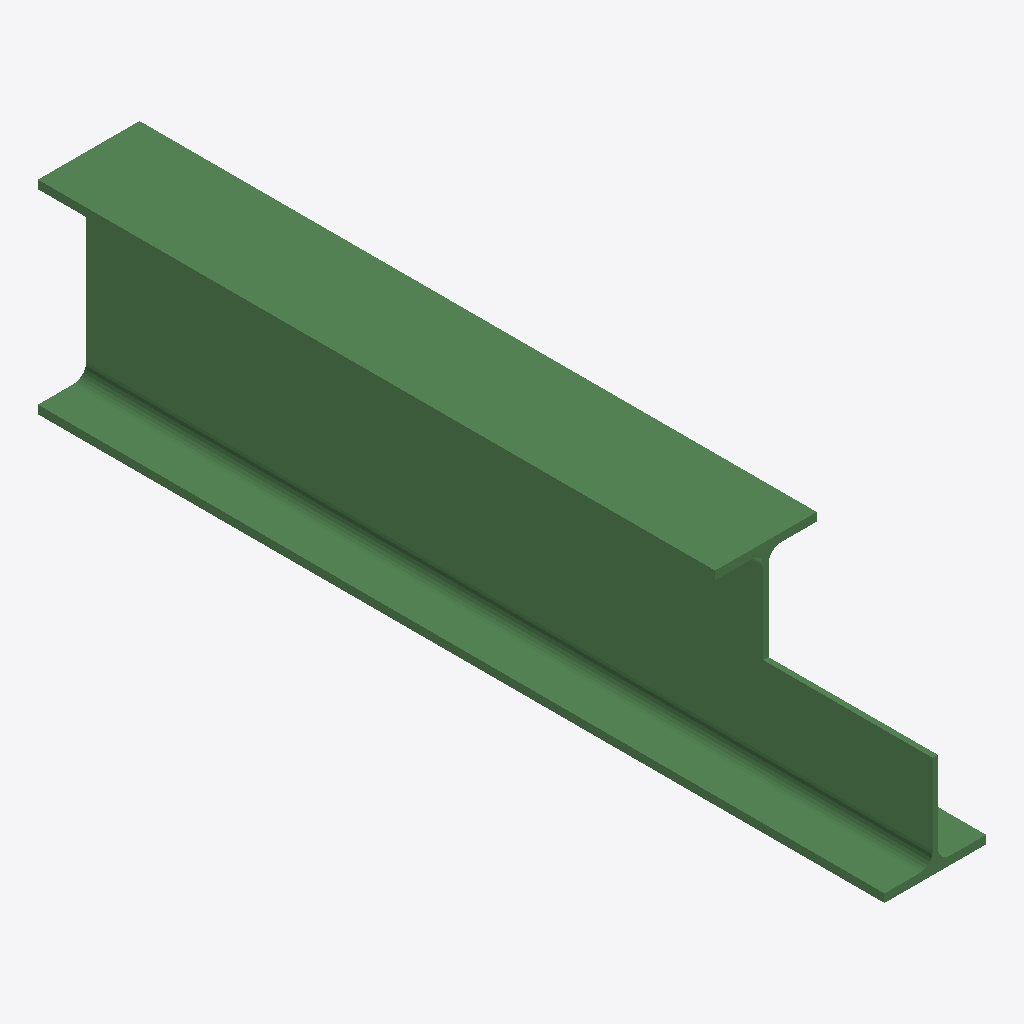
Isometric view of an IFC building model (IFC-SPF (STEP), schema IFC2X3, length unit millimetre), seen from the south-west, elements coloured by IFC class: 1 beam (green).
Extent 0.1 m × 1.0 m × 0.2 m (x, y, z). Storeys (1): Undefined at 0.00 m. Elements (1): 1 IfcBeam.

HEADER;
FILE_DESCRIPTION(('ViewDefinition[AISC_Steel_Detailing]','Option [BaseQuantities:Off]','Option [GridExport:On]','Option [Assemblies:Off]','Option [Bolts:On]','Option [Rebars:On]','Option [PourObjects:Off]','Option [Welds:On]','Option [SurfaceTreatments:On]','Option [LocationBy:0]','Option [ViewColors:Off]','Option [SectionedSpine:Off]','[2 more]'),'2;1');
FILE_NAME('b_1089_Qty_1.ifc','2026-05-16T11:52:53',('GIOVANNIPC\\gcorrea'),('Structural Designer'),'IFC Database version: Work','Tekla Structures 2020 Service Pack 5, IFC Export','');
FILE_SCHEMA(('IFC2X3'));
ENDSEC;
DATA;
#37=IFCPROJECT('2G7ZFDNE16yBDU14FA92Me',#5,'Proyecto',$,$,$,$,(#11),#36);
#39=IFCSITE('2xvEzEinjBTea80yOTcujY',#5,'Obra',$,$,#38,$,$,.ELEMENT.,$,$,$,$,$);
#41=IFCBUILDING('1rYPEaTm5BBv4hjJD302WA',#5,'Undefined',$,$,#40,$,$,.ELEMENT.,$,$,$);
#43=IFCBUILDINGSTOREY('29hdEUCErFze9E_VIAceOd',#5,'Undefined',$,$,#42,$,$,.ELEMENT.,0.0);
#59=IFCBEAM('3uZEq$w2zC$fZSKHteDhBC',#44,'BEAM','IPE240','IPE240',#47,#58,'IDf88ced3f-e82f-4cfe-98dc-511de836b2cc');
ENDSEC;
